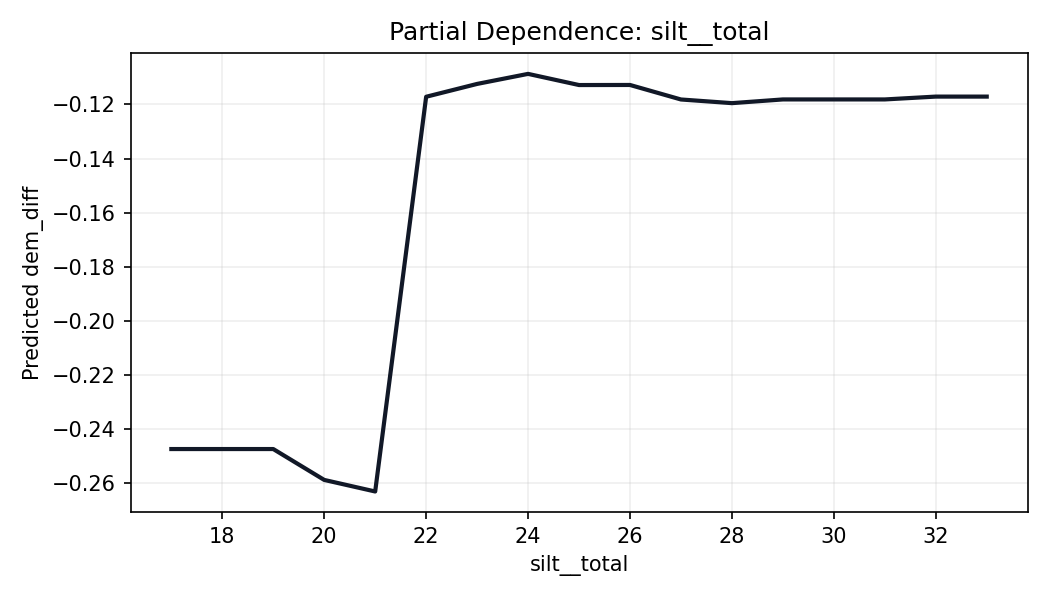

Data behind this chart, as committed beside it:
silt__total, prediction
17.0, -0.2474
18.0, -0.2474
19.0, -0.2474
20.0, -0.2588
21.0, -0.2631
22.0, -0.1172
23.0, -0.1124
24.0, -0.1087
25.0, -0.1128
26.0, -0.1128
27.0, -0.1182
28.0, -0.1195
29.0, -0.1182
30.0, -0.1182
31.0, -0.1182
32.0, -0.1171
33.0, -0.1171
